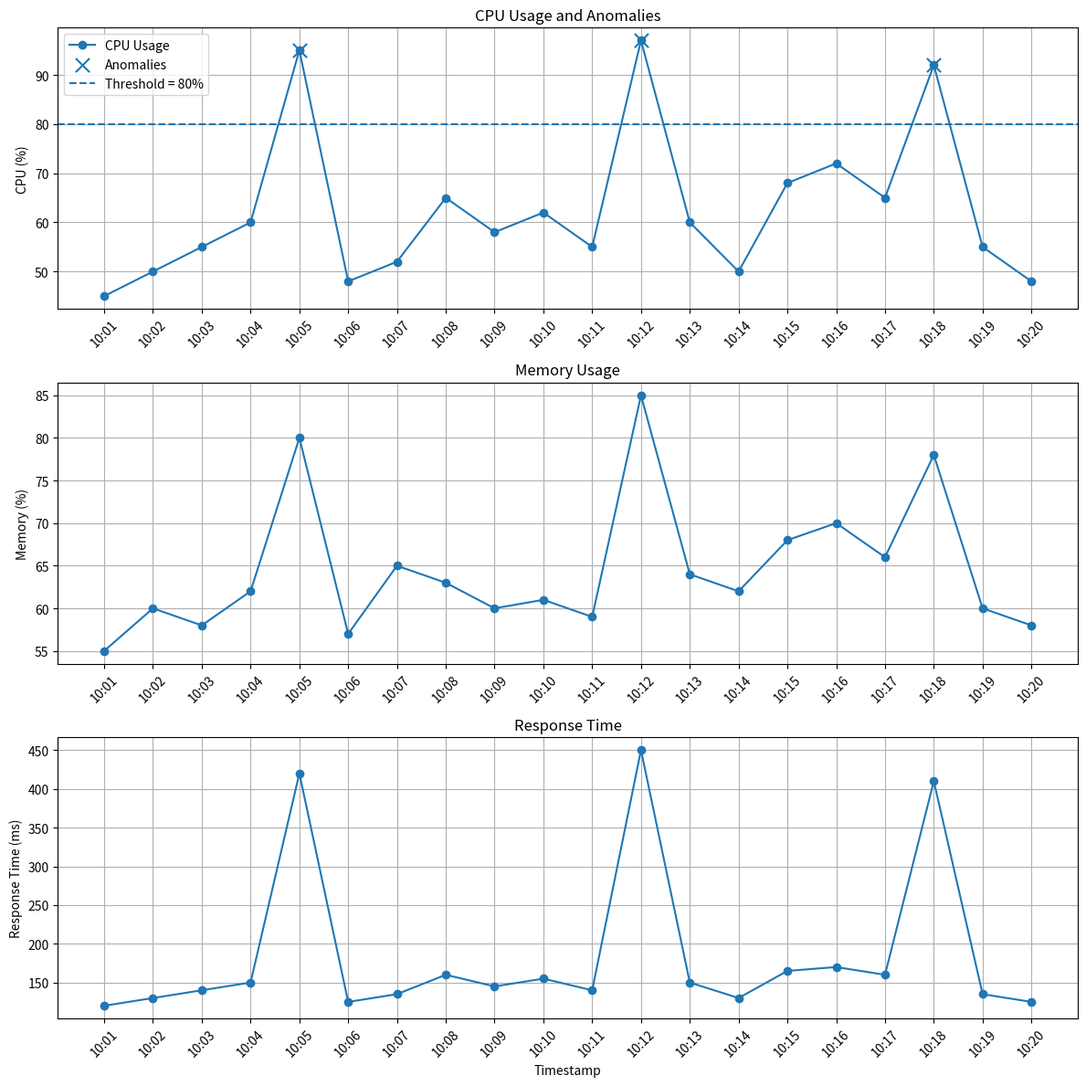

Generate this figure with matplotlib:
# ============================================
# AIOps Log Anomaly Detection
# ============================================

import pandas as pd
import matplotlib.pyplot as plt


# STEP 1: Create Sample Dataset

data = {
    "Timestamp": [
        "10:01", "10:02", "10:03", "10:04", "10:05",
        "10:06", "10:07", "10:08", "10:09", "10:10",
        "10:11", "10:12", "10:13", "10:14", "10:15",
        "10:16", "10:17", "10:18", "10:19", "10:20"
    ],

    "CPU": [
        45, 50, 55, 60, 95,
        48, 52, 65, 58, 62,
        55, 97, 60, 50, 68,
        72, 65, 92, 55, 48
    ],

    "Memory": [
        55, 60, 58, 62, 80,
        57, 65, 63, 60, 61,
        59, 85, 64, 62, 68,
        70, 66, 78, 60, 58
    ],

    "Response_Time": [
        120, 130, 140, 150, 420,
        125, 135, 160, 145, 155,
        140, 450, 150, 130, 165,
        170, 160, 410, 135, 125
    ]
}


# STEP 2: Create DataFrame

df = pd.DataFrame(data)

print("===== AIOps Log Anomaly Detection =====")

print("\nTotal records:", len(df))


# STEP 3: Calculate Basic Statistics

print("\n===== Basic Statistics =====")

print(df[["CPU", "Memory", "Response_Time"]].describe())


# STEP 4: Detect Anomalies

CPU_THRESHOLD = 80

df["Status"] = df["CPU"].apply(
    lambda cpu: "ANOMALY" if cpu > CPU_THRESHOLD else "NORMAL"
)


# STEP 5: Filter Anomalous Records

anomalies = df[df["Status"] == "ANOMALY"]

print("\nAnomalies detected:", len(anomalies))


# STEP 6: Print Anomalous Records

print("\n===== Anomalous Records =====")

print(
    anomalies[["Timestamp", "CPU", "Status"]]
    .to_string(index=False)
)


# STEP 7: Visualize Metrics

fig, axes = plt.subplots(3, 1, figsize=(12, 12))


# CPU Usage Graph

axes[0].plot(
    df["Timestamp"],
    df["CPU"],
    marker="o",
    label="CPU Usage"
)

axes[0].scatter(
    anomalies["Timestamp"],
    anomalies["CPU"],
    marker="x",
    s=120,
    label="Anomalies"
)

axes[0].axhline(
    y=CPU_THRESHOLD,
    linestyle="--",
    label="Threshold = 80%"
)

axes[0].set_title("CPU Usage and Anomalies")
axes[0].set_ylabel("CPU (%)")
axes[0].legend()


# Memory Usage Graph

axes[1].plot(
    df["Timestamp"],
    df["Memory"],
    marker="o"
)

axes[1].set_title("Memory Usage")
axes[1].set_ylabel("Memory (%)")


# Response Time Graph

axes[2].plot(
    df["Timestamp"],
    df["Response_Time"],
    marker="o"
)

axes[2].set_title("Response Time")
axes[2].set_ylabel("Response Time (ms)")
axes[2].set_xlabel("Timestamp")


# Format and Save Graph

for ax in axes:
    ax.tick_params(axis="x", rotation=45)
    ax.grid(True)

plt.tight_layout()

plt.savefig("anomaly_graph.png")

plt.show()

print("\nGraph saved as anomaly_graph.png")
